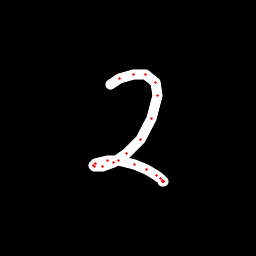

The table this chart was drawn from, first rows:
x, y, hover, eod
110.3, 84.55, 0.0, 0.0
119.3, 78.21, 0.0, 0.0
133.8, 74.44, 0.0, 0.0
145.8, 74.33, 0.0, 0.0
155.9, 82.58, 0.0, 0.0
157.2, 95.43, 0.0, 0.0
151.3, 118.4, 0.0, 0.0
140.2, 139.4, 0.0, 0.0
127, 153.6, 0.0, 0.0
113.4, 162.8, 0.0, 0.0
102.9, 166.4, 0.0, 0.0
94.98, 166.2, 0.0, 0.0
93.38, 165.1, 0.0, 0.0
95.14, 163.2, 0.0, 0.0
107, 160.5, 0.0, 0.0
118.4, 160.2, 0.0, 0.0
134.2, 164.2, 0.0, 0.0
146.9, 169.4, 0.0, 0.0
156.5, 175.6, 0.0, 0.0
160.6, 178.7, 0.0, 0.0
162.2, 180.5, 0.0, 0.0
163.4, 181.8, 0.0, 0.0
163.2, 181.6, 0.0, 0.0
162.7, 181.8, 0.0, 1.0
